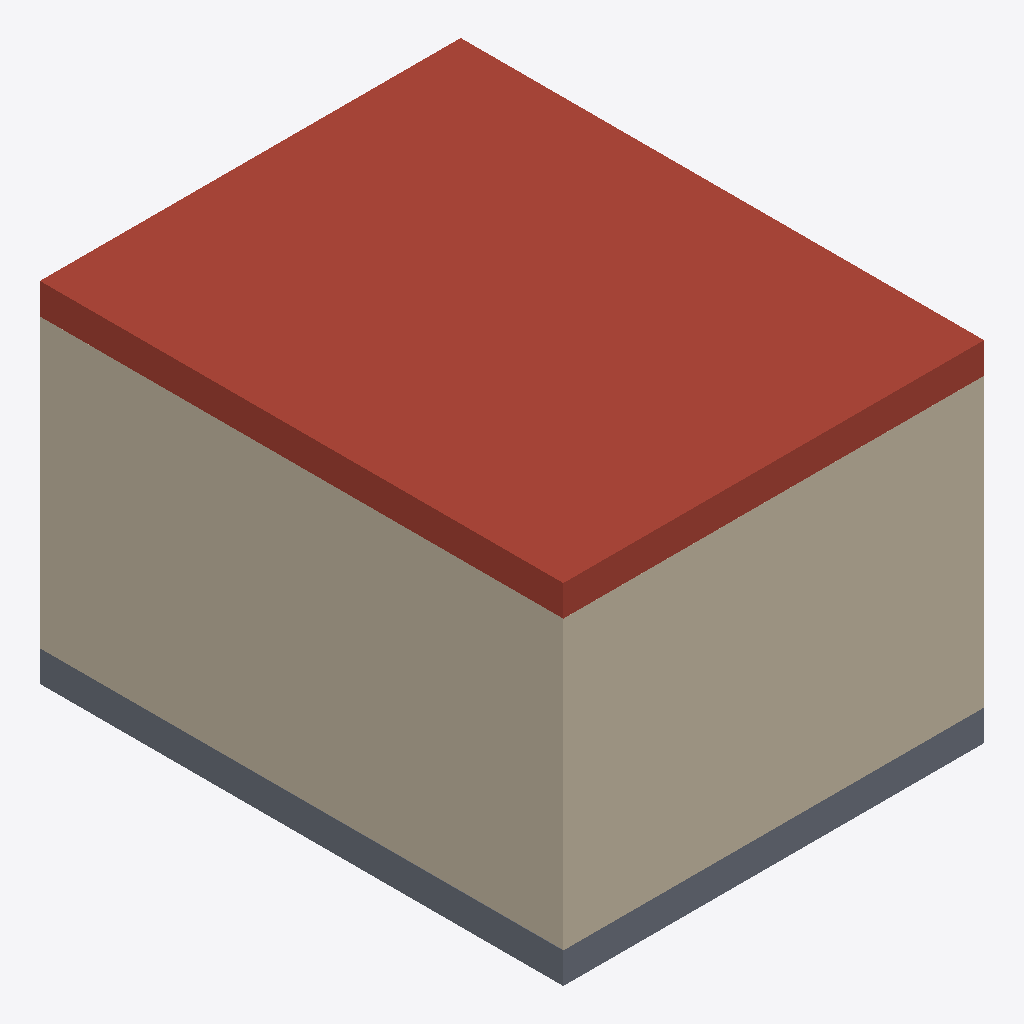
Isometric view of an IFC building model (IFC-SPF (STEP), schema IFC4, length unit millimetre), seen from the south-west, elements coloured by IFC class (only those large enough to see are counted): 2 walls (beige), 1 roof (red-brown), 1 slab (grey).
Extent 4.1 m × 5.1 m × 3.4 m (x, y, z). Storeys (1): Default Building Storey at 0.00 m. Elements (6): 4 IfcWall, 1 IfcRoof, 1 IfcSlab.

HEADER;
FILE_DESCRIPTION(('ViewDefinition [CoordinationView, QuantityTakeOffAddOnView]'),'2;1');
FILE_NAME('example.ifc','2012-09-24T14:40:06',('Architect'),('Building Designer Office'),'IFC Engine DLL version 1.03 beta','IFC Engine DLL version 1.03 beta','The authorising person');
FILE_SCHEMA(('IFC4'));
ENDSEC;
DATA;
#1=IFCPROJECT('3yPRnn7zfEjO2IWgiG2wfc',#2,'Default Project','Description of Default Project',$,$,$,(#20),#7);
#31=IFCSITE('3BoQ8L5UXBEOT1kW0PLzej',#2,'Default Site','Description of Default Site',$,#32,$,$,.ELEMENT.,(24,28,0),(54,25,0),10.0,$,$);
#34=IFCBUILDING('0WE2bIjCj8sAuWvkNGFsRh',#2,'Default Building','Description of Default Building',$,#35,$,$,.ELEMENT.,$,$,#37);
#38=IFCBUILDINGSTOREY('0TqcpX835BMOFRhGvB6_Tu',#2,'Default Building Storey','Description of Default Building Storey',$,#39,$,$,.ELEMENT.,0.0);
#173=IFCROOF('2Boan9KyD2MwwgDRwhXKUL',#2,'Roof','Description of Roof',$,#174,#177,$,$);
#87=IFCWALL('3DUVa8WNv44vpjf_VXmcpb',#2,'Outer Wall Left','Description of Wall',$,#88,#92,$,.STANDARD.);
#111=IFCWALL('2oph4E6kD8c8E0H7fsOtL_',#2,'Outer Wall Front','Description of Wall',$,#112,#115,$,.STANDARD.);
#158=IFCSLAB('30KDbIwvz0TvaeeFaxIyOI',#2,'Floor','Description of Slab',$,#159,#162,$,$);
ENDSEC;
